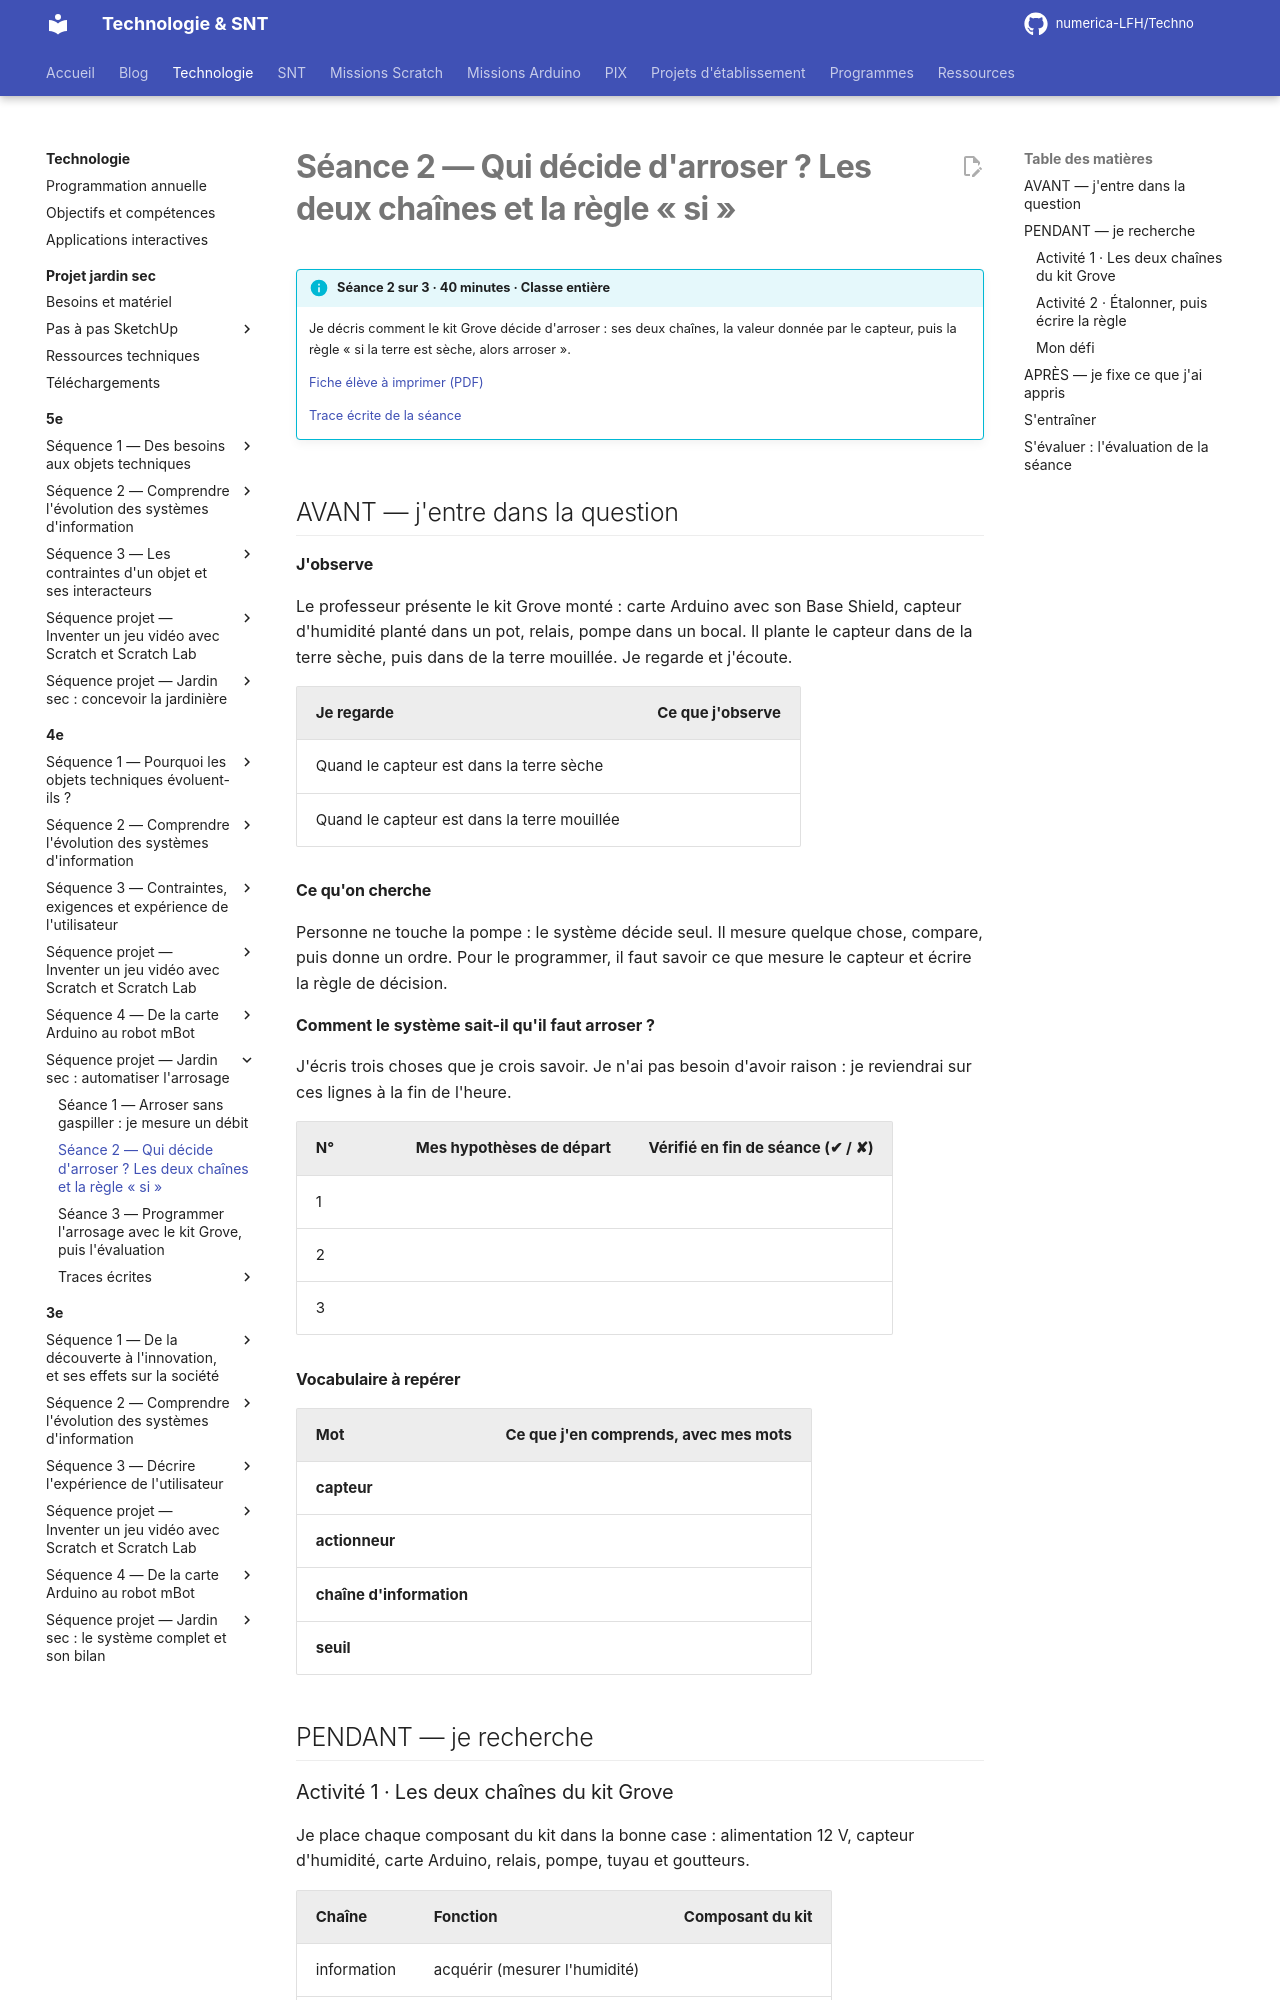

repository: numerica-LFH/Techno · page: technologie/4e/sequence-jardin-sec/seance-2/index.html · generator: mkdocs

# Séance 2 — Qui décide d'arroser ? Les deux chaînes et la règle « si »

!!! info "Séance 2 sur 3 · 40 minutes · Classe entière"

    Je décris comment le kit Grove décide d'arroser : ses deux chaînes, la valeur donnée par le capteur, puis la règle « si la terre est sèche, alors arroser ».

    [Fiche élève à imprimer (PDF)](fiches/4e-jardin-seance2-eleve.pdf)

    [Trace écrite de la séance](trace-ecrite-seance-2.md)

## AVANT — j'entre dans la question

#### J'observe

Le professeur présente le kit Grove monté : carte Arduino avec son Base Shield, capteur d'humidité planté dans un pot, relais, pompe dans un bocal. Il plante le capteur dans de la terre sèche, puis dans de la terre mouillée. Je regarde et j'écoute.

| Je regarde | Ce que j'observe |
|---|---|
| Quand le capteur est dans la terre sèche |   |
| Quand le capteur est dans la terre mouillée |   |

#### Ce qu'on cherche

Personne ne touche la pompe : le système décide seul. Il mesure quelque chose, compare, puis donne un ordre. Pour le programmer, il faut savoir ce que mesure le capteur et écrire la règle de décision.

**Comment le système sait-il qu'il faut arroser ?**

J'écris trois choses que je crois savoir. Je n'ai pas besoin d'avoir raison : je reviendrai sur ces lignes à la fin de l'heure.

| N° | Mes hypothèses de départ | Vérifié en fin de séance (✔ / ✘) |
|---|---|---|
| 1 |   |   |
| 2 |   |   |
| 3 |   |   |

#### Vocabulaire à repérer

| Mot | Ce que j'en comprends, avec mes mots |
|---|---|
| **capteur** |   |
| **actionneur** |   |
| **chaîne d'information** |   |
| **seuil** |   |

## PENDANT — je recherche
